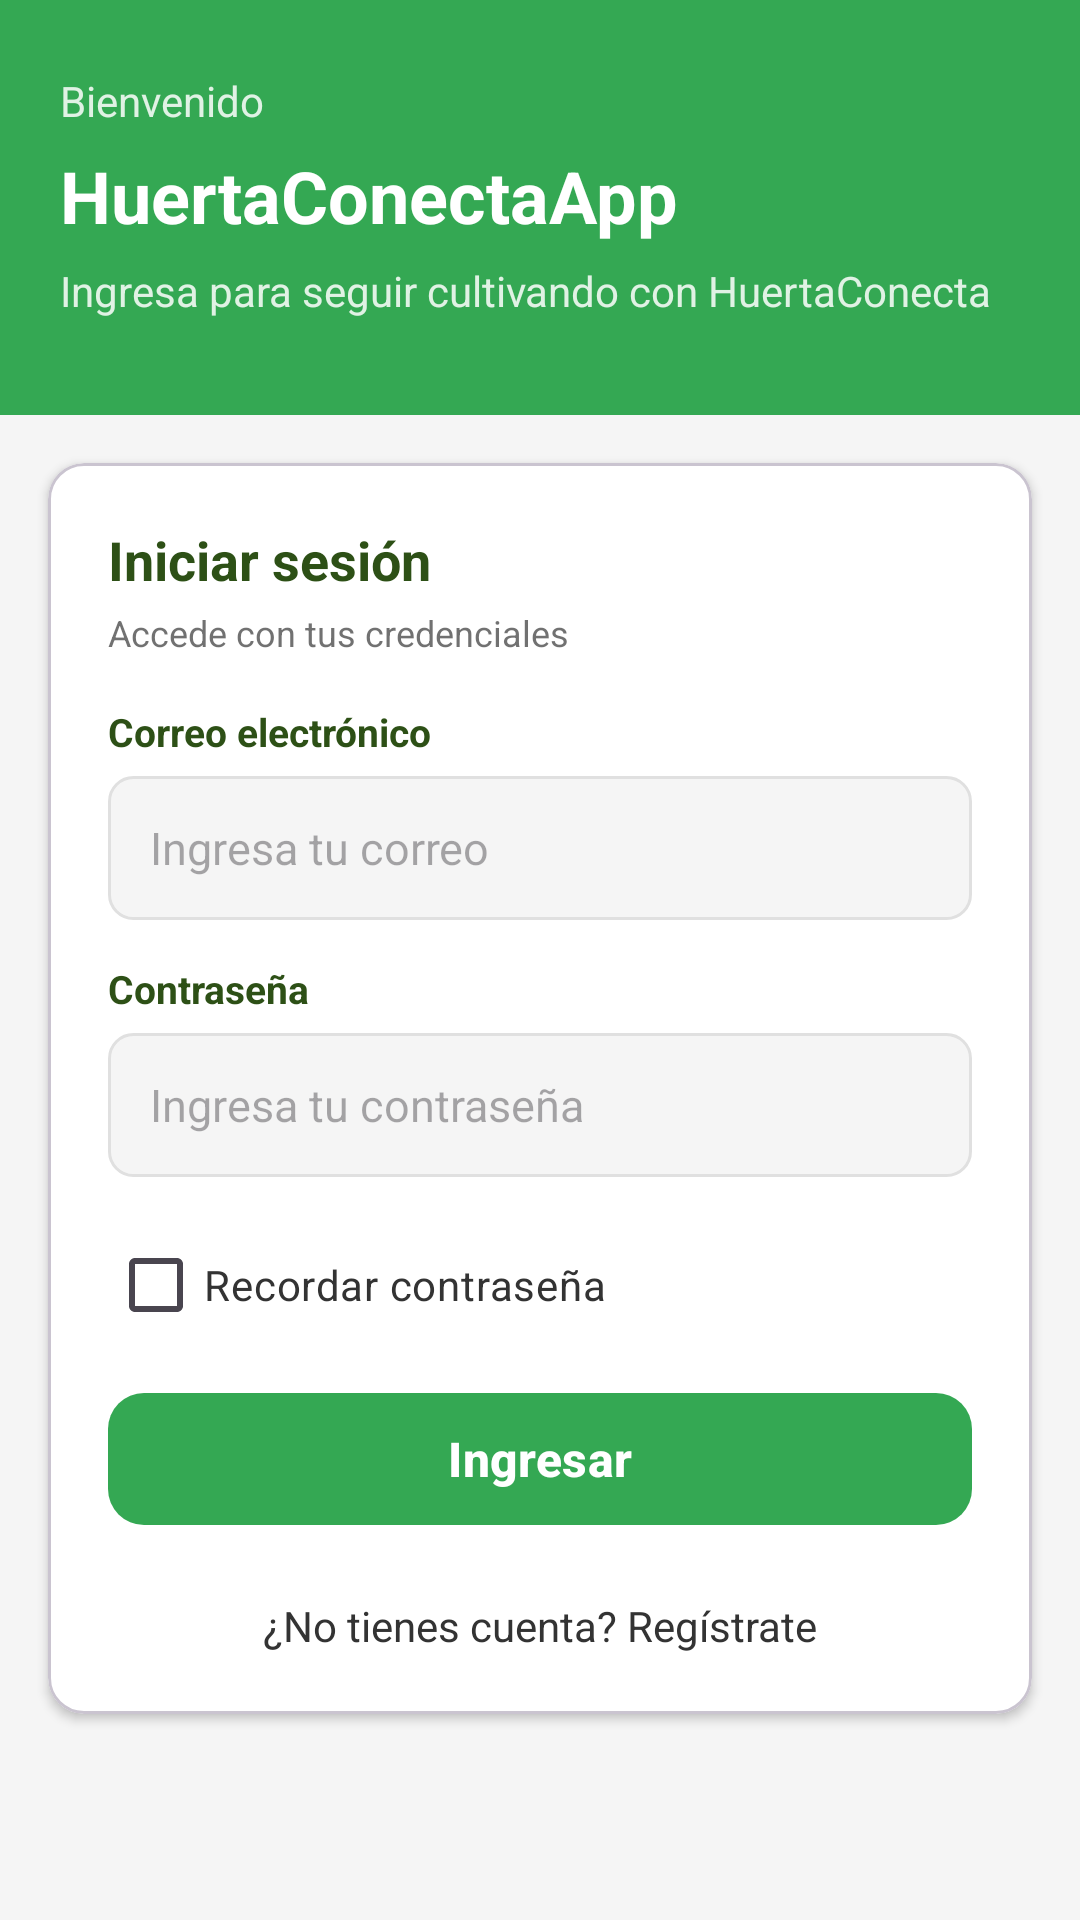

Layout XML and referenced resources for this Android screen:
<!-- AndroidManifest.xml: application theme Theme.HuertaConectaApp -->
<!-- res/layout/fragment_login.xml -->
<?xml version="1.0" encoding="utf-8"?>
<ScrollView xmlns:android="http://schemas.android.com/apk/res/android"
    xmlns:app="http://schemas.android.com/apk/res-auto"
    xmlns:tools="http://schemas.android.com/tools"
    android:layout_width="match_parent"
    android:layout_height="match_parent"
    android:background="@color/backgroundSecondary"
    android:fillViewport="true">

    <LinearLayout
        android:layout_width="match_parent"
        android:layout_height="wrap_content"
        android:orientation="vertical">

        
        <LinearLayout
            android:layout_width="match_parent"
            android:layout_height="wrap_content"
            android:background="@color/primaryColor"
            android:orientation="vertical"
            android:paddingHorizontal="20dp"
            android:paddingTop="24dp"
            android:paddingBottom="32dp">

            <TextView
                android:layout_width="match_parent"
                android:layout_height="wrap_content"
                android:text="@string/auth_login_welcome"
                android:textColor="@color/white"
                android:textSize="14sp"
                android:alpha="0.85" />

            <TextView
                android:layout_width="match_parent"
                android:layout_height="wrap_content"
                android:layout_marginTop="6dp"
                android:text="@string/app_name"
                android:textColor="@color/white"
                android:textSize="24sp"
                android:textStyle="bold" />

            <TextView
                android:layout_width="match_parent"
                android:layout_height="wrap_content"
                android:layout_marginTop="6dp"
                android:text="@string/auth_login_subtitle"
                android:textColor="@color/white"
                android:textSize="14sp"
                android:alpha="0.85"
                android:lineSpacingExtra="2dp" />
        </LinearLayout>

        <com.google.android.material.card.MaterialCardView
            android:layout_width="match_parent"
            android:layout_height="wrap_content"
            android:layout_marginHorizontal="16dp"
            android:layout_marginTop="16dp"
            android:layout_marginBottom="24dp"
            app:cardCornerRadius="12dp"
            app:cardElevation="2dp"
            app:cardBackgroundColor="@color/backgroundPrimary">

            <LinearLayout
                android:layout_width="match_parent"
                android:layout_height="wrap_content"
                android:orientation="vertical"
                android:padding="20dp">

                <TextView
                    android:layout_width="match_parent"
                    android:layout_height="wrap_content"
                    android:text="@string/tvLogin"
                    android:textColor="@color/textSecondary"
                    android:textSize="18sp"
                    android:textStyle="bold" />

                <TextView
                    android:layout_width="match_parent"
                    android:layout_height="wrap_content"
                    android:layout_marginTop="4dp"
                    android:layout_marginBottom="16dp"
                    android:text="@string/auth_card_hint_login"
                    android:textColor="@color/secondaryColor"
                    android:textSize="12sp"
                    android:alpha="0.7" />

                <TextView
                    android:layout_width="wrap_content"
                    android:layout_height="wrap_content"
                    android:text="Correo electrónico"
                    android:textSize="13sp"
                    android:textStyle="bold"
                    android:textColor="@color/textSecondary" />

                <EditText
                    android:id="@+id/etCorreo"
                    android:layout_width="match_parent"
                    android:layout_height="48dp"
                    android:layout_marginTop="6dp"
                    android:background="@drawable/input_background"
                    android:hint="@string/etCorreo"
                    android:autofillHints="emailAddress"
                    android:inputType="textEmailAddress"
                    android:paddingHorizontal="14dp"
                    android:textSize="15sp"
                    android:textColor="@color/textPrimary"
                    tools:ignore="Autofill" />

                <TextView
                    android:layout_width="wrap_content"
                    android:layout_height="wrap_content"
                    android:layout_marginTop="14dp"
                    android:text="Contraseña"
                    android:textSize="13sp"
                    android:textStyle="bold"
                    android:textColor="@color/textSecondary" />

                <EditText
                    android:id="@+id/etContrasena"
                    android:layout_width="match_parent"
                    android:layout_height="48dp"
                    android:layout_marginTop="6dp"
                    android:background="@drawable/input_background"
                    android:hint="@string/etContraseña"
                    android:autofillHints="password"
                    android:inputType="textPassword"
                    android:paddingHorizontal="14dp"
                    android:textSize="15sp"
                    android:textColor="@color/textPrimary"
                    tools:ignore="Autofill" />

                <CheckBox
                    android:id="@+id/cbRecordar"
                    android:layout_width="match_parent"
                    android:layout_height="wrap_content"
                    android:layout_marginTop="12dp"
                    android:text="@string/cbRecordar"
                    android:textColor="@color/secondaryColor"
                    android:buttonTint="@color/primaryColor" />

                <com.google.android.material.button.MaterialButton
                    android:id="@+id/btnIngresar"
                    android:layout_width="match_parent"
                    android:layout_height="52dp"
                    android:layout_marginTop="8dp"
                    android:text="@string/btnIngresar"
                    android:textAllCaps="false"
                    android:textSize="16sp"
                    android:textStyle="bold"
                    android:textColor="@color/white"
                    app:cornerRadius="12dp"
                    app:backgroundTint="@color/primaryColor" />

                <TextView
                    android:id="@+id/tvRegistrate"
                    android:layout_width="match_parent"
                    android:layout_height="wrap_content"
                    android:layout_marginTop="20dp"
                    android:gravity="center"
                    android:text="@string/login_register_footer"
                    android:textSize="14sp"
                    android:textColor="@color/secondaryColor"
                    android:lineSpacingExtra="2dp" />

            </LinearLayout>
        </com.google.android.material.card.MaterialCardView>

    </LinearLayout>
</ScrollView>
<!-- resources referenced by this layout -->
<resources>
  <color name="backgroundPrimary">#FFFFFF</color>
  <color name="backgroundSecondary">#F5F5F5</color>
  <color name="primaryColor">#34A853</color>
  <color name="secondaryColor">#333333</color>
  <color name="textPrimary">#000000</color>
  <color name="textSecondary">#2D5016</color>
  <color name="white">#FFFFFFFF</color>
  <!-- drawable input_background (drawable) -->
  <?xml version="1.0" encoding="utf-8"?>
  <shape xmlns:android="http://schemas.android.com/apk/res/android"
      android:shape="rectangle">
  
      <solid android:color="@color/backgroundSecondary" />
  
      <stroke
          android:width="1dp"
          android:color="@color/borderColor" />
  
      <corners android:radius="8dp" />
  
  </shape>
  <string name="app_name">HuertaConectaApp</string>
  <string name="auth_card_hint_login">Accede con tus credenciales</string>
  <string name="auth_login_subtitle">Ingresa para seguir cultivando con HuertaConecta</string>
  <string name="auth_login_welcome">Bienvenido</string>
  <string name="btnIngresar">Ingresar</string>
  <string name="cbRecordar">Recordar contraseña</string>
  <string name="etCorreo">Ingresa tu correo</string>
  <string name="login_register_footer">¿No tienes cuenta? Regístrate</string>
  <string name="tvLogin">Iniciar sesión</string>
  <style name="Theme.HuertaConectaApp" parent="Base.Theme.HuertaConectaApp" />
  <color name="borderColor">#E0E0E0</color>
  <style name="Base.Theme.HuertaConectaApp" parent="Theme.Material3.DayNight.NoActionBar">
          
          
      </style>
</resources>
